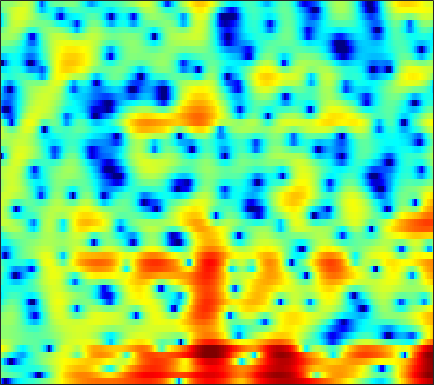

Data behind this chart, as committed beside it:
-10.922, -14.948, -20.566, -16.231, -12.855, -9.895, -7.9662, -6.9114, -5.8808, -5.1297, -4.5669, -4.2155, -3.82, -3.4769, -3.2244, -2.8855, -2.4591, -2.1051, -1.6095, -1.0628, -0.45002, 0.052018, 0.76475, 1.5083
-0.1362, -0.5528, -0.9878, -1.301, -1.492, -1.72, -1.957, -2.177, -2.548, -3.031, -3.665, -4.284, -5.334, -6.744, -8.152, -10.8, -15.32, -22.48, -23.68, -13.2, -8.298, -5.734, -3.071, -0.9409
-0.9586, -1.603, -2.417, -3.131, -3.576, -4.025, -4.306, -4.419, -4.43, -4.379, -4.281, -4.199, -4.107, -4.024, -3.955, -3.824, -3.617, -3.393, -2.971, -2.391, -1.666, -1.041, -0.1318, 0.8102
-3.88, -5.844, -9.251, -14.28, -20.37, -22.66, -15.34, -12.24, -9.523, -7.648, -6.239, -5.37, -4.399, -3.578, -3.012, -2.291, -1.61, -1.119, -0.4844, 0.1471, 0.7569, 1.207, 1.796, 2.374
1.425, 0.2858, -1.289, -2.81, -3.848, -5.048, -6.144, -6.935, -7.977, -8.786, -8.766, -8.052, -6.481, -4.814, -3.697, -2.446, -1.495, -0.9709, -0.444, -0.04899, 0.292, 0.5671, 1.015, 1.608
4.995, 4.465, 3.652, 2.688, 1.871, 0.6523, -0.744, -1.922, -3.595, -5.013, -5.53, -5.173, -4.118, -2.942, -2.2, -1.511, -1.274, -1.457, -2.239, -3.795, -6.644, -10.52, -26.86, -12.1
2.223, 2.119, 1.892, 1.564, 1.279, 0.8638, 0.4251, 0.104, -0.2933, -0.632, -0.8903, -1.026, -1.133, -1.187, -1.22, -1.285, -1.42, -1.574, -1.84, -2.161, -2.45, -2.578, -2.515, -2.12
0.5221, 0.5962, 0.6224, 0.5641, 0.475, 0.3068, 0.09535, -0.0769, -0.3168, -0.5626, -0.797, -0.9526, -1.131, -1.275, -1.359, -1.435, -1.463, -1.446, -1.374, -1.255, -1.074, -0.8952, -0.6027, -0.2474
0.3198, 0.439, 0.5208, 0.5197, 0.4637, 0.3088, 0.07118, -0.1557, -0.5131, -0.9189, -1.354, -1.685, -2.104, -2.454, -2.643, -2.768, -2.717, -2.556, -2.209, -1.743, -1.199, -0.7671, -0.1901, 0.365
0.6417, 0.8605, 1.042, 1.099, 1.051, 0.8535, 0.5061, 0.1367, -0.5097, -1.325, -2.329, -3.218, -4.567, -6.035, -7.08, -8.027, -7.926, -7.135, -5.568, -3.877, -2.311, -1.272, -0.07294, 0.921
0.03793, 0.5123, 0.9436, 1.167, 1.187, 1.031, 0.6575, 0.2172, -0.5917, -1.66, -3.026, -4.28, -6.318, -8.974, -11.55, -15.7, -15.91, -12.43, -8.24, -5.082, -2.638, -1.167, 0.4224, 1.66
-1.88, -1.133, -0.3715, 0.1048, 0.2725, 0.243, -0.07328, -0.4994, -1.319, -2.438, -3.817, -4.986, -6.63, -8.114, -8.819, -8.914, -8.038, -6.911, -5.098, -3.169, -1.323, -0.08998, 1.321, 2.438
-4.265, -3.225, -2.154, -1.423, -1.088, -0.9272, -1.115, -1.451, -2.21, -3.37, -5.005, -6.66, -9.753, -14.94, -23.36, -20.1, -11.65, -8.167, -4.913, -2.434, -0.4854, 0.7148, 2.033, 3.033
-5.896, -4.827, -3.757, -3.049, -2.694, -2.438, -2.405, -2.522, -2.841, -3.321, -3.95, -4.473, -5.146, -5.673, -5.79, -5.37, -4.363, -3.391, -1.986, -0.5904, 0.6495, 1.454, 2.352, 3.044
-4.958, -4.577, -4.199, -3.994, -3.933, -3.925, -3.922, -3.93, -3.914, -3.843, -3.734, -3.599, -3.345, -2.983, -2.611, -2.009, -1.306, -0.7198, 0.1158, 0.9461, 1.699, 2.209, 2.76, 3.149
-3.318, -3.683, -4.339, -5.107, -5.754, -6.591, -7.208, -7.371, -7.148, -6.54, -5.727, -5.074, -4.212, -3.304, -2.607, -1.687, -0.7544, -0.04319, 0.8727, 1.704, 2.433, 2.9, 3.384, 3.69
-2.095, -3.039, -4.644, -6.771, -8.863, -12.89, -19.59, -22.76, -16.06, -11.89, -9.407, -8.168, -6.94, -5.919, -5.164, -3.921, -2.463, -1.314, 0.1393, 1.411, 2.49, 3.126, 3.757, 4.149
-1.074, -2.021, -3.425, -5.008, -6.248, -7.938, -9.319, -9.868, -9.653, -9.06, -8.741, -9.036, -10.29, -13.11, -15.39, -12.39, -7.112, -4.138, -1.2, 0.9019, 2.449, 3.253, 3.944, 4.261
-1.92, -2.861, -3.786, -4.272, -4.367, -4.235, -4.053, -3.854, -3.667, -3.57, -3.732, -4.064, -4.801, -5.5, -5.612, -4.571, -2.422, -0.7187, 1.246, 2.806, 3.845, 4.322, 4.576, 4.37
-9.387, -13.94, -18.61, -12.44, -9.163, -6.258, -4.325, -3.239, -2.182, -1.443, -0.915, -0.5896, -0.2331, 0.1872, 0.5263, 1.092, 1.789, 2.328, 3.008, 3.587, 3.91, 3.98, 3.808, 3.269
-7.844, -8.822, -9.233, -8.407, -7.264, -5.631, -4.194, -3.29, -2.296, -1.5, -0.8472, -0.4318, 0.05969, 0.4715, 0.7746, 1.202, 1.593, 1.863, 2.192, 2.41, 2.538, 2.55, 2.409, 2.102
-5.38, -5.197, -4.801, -4.237, -3.778, -3.094, -2.425, -1.984, -1.48, -1.043, -0.6915, -0.4899, -0.2394, -0.01539, 0.1727, 0.4269, 0.7004, 0.923, 1.21, 1.439, 1.627, 1.71, 1.716, 1.626
-4.26, -3.261, -2.244, -1.46, -1.002, -0.5598, -0.2503, -0.1068, -0.01083, -0.06363, -0.2287, -0.4255, -0.7171, -0.9412, -1.028, -0.9886, -0.6786, -0.3011, 0.2558, 0.8329, 1.284, 1.496, 1.647, 1.598
-0.6237, 0.2782, 1.149, 1.661, 1.907, 2.045, 1.984, 1.837, 1.476, 0.8854, 0.02316, -0.8101, -2.315, -4.242, -5.768, -6.619, -5.222, -3.503, -1.336, 0.3329, 1.457, 1.988, 2.299, 2.159
2.669, 2.725, 2.684, 2.454, 2.192, 1.766, 1.277, 0.8881, 0.307, -0.3209, -1.175, -2.031, -3.684, -6.223, -8.583, -10.64, -7.835, -5.025, -2.062, -0.02071, 1.302, 1.988, 2.394, 2.314
2.833, 2.33, 1.428, 0.2758, -0.8228, -2.462, -4.029, -4.811, -4.968, -4.436, -3.788, -3.487, -3.237, -3.144, -3.061, -2.769, -2.138, -1.531, -0.5911, 0.3174, 1.088, 1.549, 1.94, 2.095
2.772, 2.126, 0.9007, -0.8709, -2.722, -6.325, -12.61, -22.5, -13.99, -8.131, -5.19, -3.834, -2.689, -1.958, -1.631, -1.263, -0.9396, -0.6715, -0.265, 0.191, 0.7391, 1.081, 1.553, 1.936
3.041, 2.777, 2.179, 1.284, 0.471, -0.7695, -1.909, -2.459, -2.573, -2.186, -1.693, -1.34, -1.109, -1.151, -1.316, -1.71, -2.22, -2.532, -2.73, -2.464, -1.784, -1.079, -0.1023, 0.7593
2.459, 2.792, 3.018, 3.005, 2.88, 2.594, 2.239, 1.973, 1.62, 1.257, 0.8334, 0.439, -0.2501, -1.221, -2.156, -3.906, -6.377, -9.036, -13.71, -13.6, -8.793, -5.883, -3.169, -1.354
1.037, 1.854, 2.609, 3.055, 3.211, 3.236, 3.086, 2.864, 2.428, 1.851, 1.148, 0.4842, -0.524, -1.724, -2.775, -4.384, -6.261, -7.737, -9.272, -9.143, -7.36, -5.654, -3.684, -2.137
0.772, 1.554, 2.316, 2.804, 3.006, 3.073, 2.914, 2.648, 2.118, 1.374, 0.4254, -0.3878, -1.598, -2.862, -3.772, -4.79, -5.477, -5.71, -5.654, -5.135, -4.35, -3.593, -2.598, -1.662
1.657, 2.104, 2.603, 2.945, 3.098, 3.124, 2.927, 2.624, 1.982, 1.04, -0.2537, -1.461, -3.456, -5.857, -7.803, -9.867, -9.924, -8.868, -7.055, -5.418, -3.998, -3.139, -2.119, -1.266
1.69, 1.941, 2.34, 2.729, 2.97, 3.155, 3.138, 2.962, 2.445, 1.59, 0.3198, -0.9593, -3.235, -6.379, -9.614, -14.57, -13.63, -10.43, -7.22, -5.143, -3.671, -2.906, -2.084, -1.447
-1.461, -1.063, -0.06062, 1.124, 1.906, 2.729, 3.241, 3.408, 3.353, 2.982, 2.301, 1.611, 0.4947, -0.7479, -1.627, -2.579, -3.032, -3.09, -2.953, -2.789, -2.76, -2.818, -2.986, -3.183
-22.7, -10.97, -4.594, -1.204, 0.5053, 2.082, 3.096, 3.572, 3.915, 3.952, 3.751, 3.461, 2.935, 2.3, 1.787, 1.085, 0.369, -0.1687, -0.9502, -1.856, -3.039, -4.133, -6.103, -8.722
-3.076, -2.685, -1.489, -0.1068, 0.8516, 1.9, 2.679, 3.103, 3.455, 3.596, 3.546, 3.389, 3.043, 2.548, 2.085, 1.382, 0.5541, -0.1436, -1.183, -2.395, -3.796, -5.113, -7.2, -9.876
1.036, 0.9528, 1.032, 1.289, 1.527, 1.889, 2.244, 2.475, 2.702, 2.825, 2.797, 2.68, 2.372, 1.886, 1.405, 0.6034, -0.3241, -1.105, -2.181, -3.278, -4.3, -4.977, -5.758, -6.327
2.483, 2.105, 1.703, 1.439, 1.353, 1.396, 1.606, 1.833, 2.179, 2.473, 2.642, 2.646, 2.439, 1.971, 1.426, 0.4153, -0.9268, -2.111, -3.858, -5.418, -6.39, -6.486, -6.126, -5.476
2.702, 1.783, 0.5509, -0.5685, -1.106, -1.252, -0.6645, 0.1129, 1.289, 2.351, 3.168, 3.553, 3.745, 3.514, 3.036, 1.947, 0.1834, -1.711, -5.48, -12.36, -24.17, -12.71, -7.142, -4.457
-0.09882, -1.835, -4.596, -8.391, -12.57, -16.91, -9.635, -5.619, -1.918, 0.6276, 2.422, 3.371, 4.183, 4.497, 4.423, 3.928, 2.99, 1.992, 0.4054, -1.128, -1.978, -1.88, -1.284, -0.6756
-6.403, -8.558, -11.16, -12.7, -13.18, -12.24, -9.687, -7.317, -4.324, -1.834, 0.1473, 1.301, 2.474, 3.246, 3.59, 3.762, 3.665, 3.452, 3.055, 2.627, 2.228, 1.933, 1.593, 1.128
-12.42, -17.34, -34.71, -21.17, -16.16, -12.14, -9.236, -7.331, -5.073, -3.048, -1.325, -0.2173, 1.008, 1.95, 2.491, 2.999, 3.291, 3.402, 3.415, 3.294, 3.075, 2.839, 2.428, 1.888
-9.714, -11.15, -12.44, -12.5, -11.78, -10.31, -8.552, -7.183, -5.388, -3.672, -2.152, -1.116, 0.055, 1.032, 1.627, 2.265, 2.726, 2.967, 3.162, 3.218, 3.148, 3.031, 2.737, 2.334
-7.842, -9.061, -10.46, -11.29, -11.36, -10.59, -9.05, -7.658, -5.794, -4.072, -2.526, -1.525, -0.3817, 0.5643, 1.148, 1.782, 2.274, 2.548, 2.82, 2.999, 3.075, 3.061, 2.959, 2.723
-6.811, -8.814, -12.42, -18.27, -23.88, -16.97, -11.37, -8.624, -5.894, -3.882, -2.312, -1.382, -0.3565, 0.4084, 0.8685, 1.328, 1.678, 1.897, 2.153, 2.4, 2.652, 2.814, 3.013, 3.095
-3.892, -5.247, -7.177, -8.885, -9.419, -8.672, -6.898, -5.503, -3.865, -2.588, -1.635, -1.095, -0.5871, -0.2827, -0.1726, -0.1434, -0.2283, -0.2957, -0.3161, -0.1122, 0.4384, 1.06, 1.96, 2.817
-2.255, -2.874, -3.484, -3.807, -3.837, -3.615, -3.231, -2.902, -2.545, -2.317, -2.295, -2.395, -2.701, -3.073, -3.433, -4.012, -4.893, -5.917, -7.814, -9.347, -7.656, -4.86, -1.514, 1.071
-5.87, -6.173, -5.829, -5.06, -4.492, -3.884, -3.548, -3.503, -3.75, -4.377, -5.42, -6.492, -8.104, -9.524, -10.01, -9.96, -9.811, -10.12, -11.34, -12.57, -10.24, -6.838, -2.898, 0.1227
-26.84, -20.28, -11.65, -8.039, -6.485, -5.273, -4.762, -4.776, -5.282, -6.404, -8.271, -10.39, -14.79, -24.63, -27.39, -16.37, -11.98, -9.979, -7.975, -6.219, -4.4, -2.899, -0.9091, 0.9737
-7.114, -7.272, -6.67, -5.749, -5.132, -4.634, -4.5, -4.661, -5.199, -6.106, -7.356, -8.419, -9.837, -10.81, -10.93, -10.17, -8.765, -7.52, -5.84, -4.195, -2.587, -1.405, 0.1083, 1.505
-2.2, -2.39, -2.514, -2.554, -2.585, -2.716, -3.012, -3.357, -4.013, -4.852, -5.843, -6.605, -7.523, -8.127, -8.269, -7.978, -7.14, -6.23, -4.822, -3.335, -1.857, -0.8215, 0.4778, 1.636
0.1291, 0.03972, -0.06332, -0.1897, -0.3391, -0.6172, -1.061, -1.523, -2.348, -3.452, -4.845, -6.129, -8.127, -10.24, -11.39, -11.17, -9.159, -7.354, -5.088, -3.128, -1.48, -0.4346, 0.7665, 1.762
0.7557, 0.9052, 1.104, 1.242, 1.274, 1.171, 0.8733, 0.4817, -0.2827, -1.402, -2.953, -4.503, -7.351, -11.66, -16.17, -15.81, -10.09, -7.124, -4.311, -2.283, -0.7701, 0.1272, 1.048, 1.733
-1.222, -0.5011, 0.4275, 1.206, 1.656, 2.021, 2.129, 2.035, 1.672, 1.051, 0.1663, -0.632, -1.789, -2.872, -3.422, -3.563, -3.067, -2.469, -1.572, -0.7537, -0.09626, 0.2885, 0.6071, 0.7302
-6.268, -3.858, -1.438, 0.2886, 1.235, 2.139, 2.683, 2.902, 2.957, 2.789, 2.43, 2.07, 1.527, 0.9672, 0.582, 0.1676, -0.1237, -0.26, -0.3692, -0.4467, -0.555, -0.7093, -1.029, -1.572
-5.782, -3.603, -1.305, 0.4113, 1.385, 2.381, 3.062, 3.395, 3.64, 3.665, 3.505, 3.266, 2.795, 2.182, 1.631, 0.7928, -0.1071, -0.7588, -1.535, -2.103, -2.476, -2.738, -3.214, -4.088
-1.278, -0.5461, 0.4066, 1.272, 1.842, 2.482, 3.006, 3.312, 3.608, 3.746, 3.698, 3.515, 3.038, 2.254, 1.427, -0.07002, -2.087, -3.971, -6.634, -7.992, -7.025, -5.811, -4.72, -4.407
0.2872, 0.3713, 0.445, 0.5, 0.5837, 0.7734, 1.135, 1.504, 2.037, 2.527, 2.839, 2.913, 2.742, 2.172, 1.441, -0.04299, -2.315, -4.738, -9.25, -12.06, -8.3, -5.59, -3.282, -1.983
